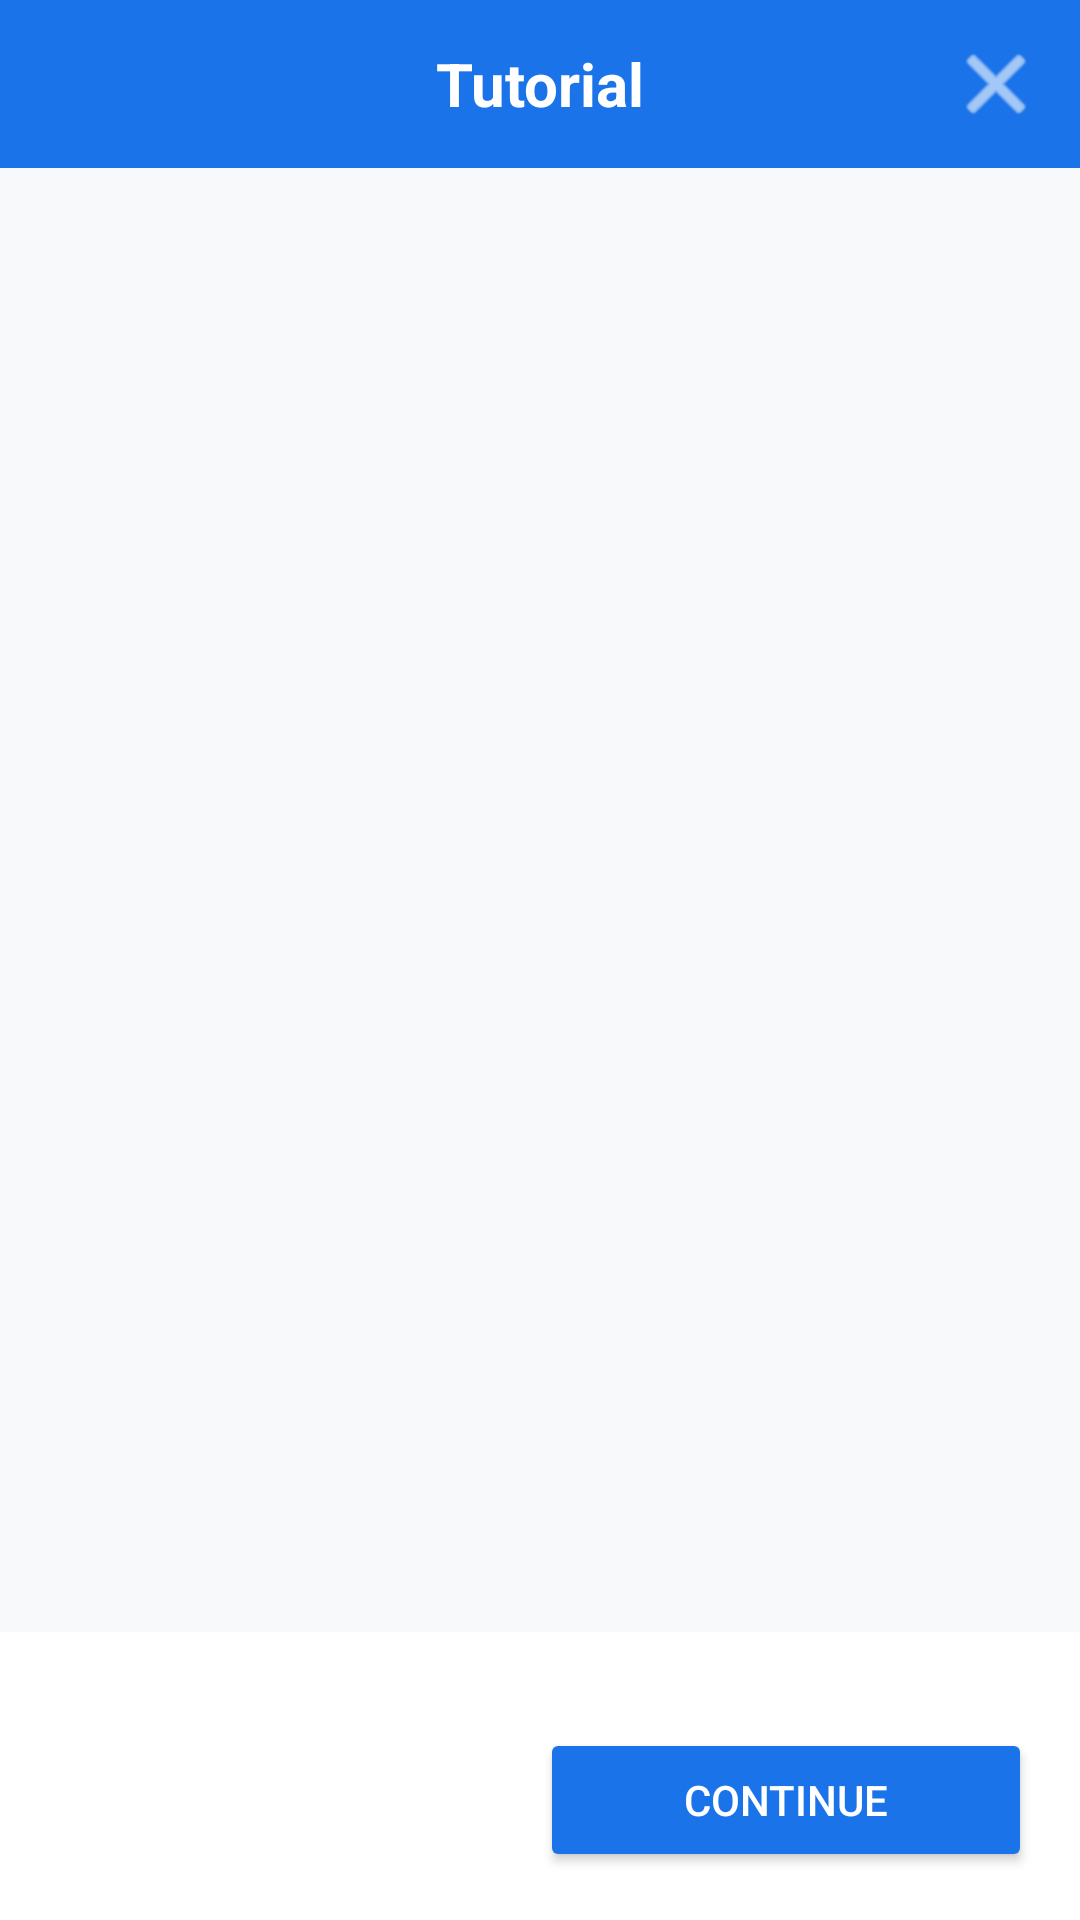

Layout XML and referenced resources for this Android screen:
<!-- AndroidManifest.xml: application theme Theme.ClaudeVoiceAccess -->
<!-- res/layout/activity_tutorial.xml -->
<?xml version="1.0" encoding="utf-8"?>
<LinearLayout xmlns:android="http://schemas.android.com/apk/res/android"
    android:layout_width="match_parent"
    android:layout_height="match_parent"
    android:orientation="vertical"
    android:background="@color/background">

    <LinearLayout
        android:layout_width="match_parent"
        android:layout_height="56dp"
        android:orientation="horizontal"
        android:gravity="center_vertical"
        android:paddingEnd="8dp"
        android:background="@color/primary">

        <View android:layout_width="48dp" android:layout_height="48dp" />

        <TextView
            android:layout_width="0dp"
            android:layout_height="wrap_content"
            android:layout_weight="1"
            android:text="Tutorial"
            android:textColor="@android:color/white"
            android:textSize="20sp"
            android:textStyle="bold"
            android:gravity="center" />

        <ImageButton
            android:id="@+id/btn_close"
            android:layout_width="40dp"
            android:layout_height="40dp"
            android:src="@android:drawable/ic_menu_close_clear_cancel"
            android:background="?attr/selectableItemBackgroundBorderless"
            android:contentDescription="Close tutorial"
            android:tint="@android:color/white" />
    </LinearLayout>

    <androidx.viewpager2.widget.ViewPager2
        android:id="@+id/tutorial_pager"
        android:layout_width="match_parent"
        android:layout_height="0dp"
        android:layout_weight="1" />

    <LinearLayout
        android:layout_width="match_parent"
        android:layout_height="wrap_content"
        android:orientation="vertical"
        android:padding="16dp"
        android:background="@android:color/white">

        
        <LinearLayout
            android:id="@+id/dots_layout"
            android:layout_width="wrap_content"
            android:layout_height="wrap_content"
            android:layout_gravity="center"
            android:orientation="horizontal"
            android:layout_marginBottom="16dp" />

        <LinearLayout
            android:layout_width="match_parent"
            android:layout_height="wrap_content"
            android:orientation="horizontal">

            <Button
                android:id="@+id/btn_previous"
                android:layout_width="0dp"
                android:layout_height="48dp"
                android:layout_weight="1"
                android:text="Previous"
                android:textColor="@color/primary"
                android:background="@android:color/transparent"
                android:visibility="invisible" />

            <Button
                android:id="@+id/btn_continue"
                android:layout_width="0dp"
                android:layout_height="48dp"
                android:layout_weight="1"
                android:text="Continue"
                android:backgroundTint="@color/primary"
                android:textColor="@android:color/white" />
        </LinearLayout>
    </LinearLayout>

</LinearLayout>
<!-- resources referenced by this layout -->
<resources>
  <color name="background">#F8F9FA</color>
  <color name="primary">#1A73E8</color>
  <style name="Theme.ClaudeVoiceAccess" parent="Theme.MaterialComponents.DayNight.DarkActionBar">
          <item name="colorPrimary">@color/claude_primary</item>
          <item name="colorPrimaryDark">@color/claude_primary_dark</item>
          <item name="colorAccent">@color/claude_accent</item>
          <item name="android:windowBackground">@color/claude_background</item>
          <item name="android:statusBarColor">@color/claude_primary_dark</item>
      </style>
  <color name="claude_primary">#1A73E8</color>
  <color name="claude_primary_dark">#1557B0</color>
  <color name="claude_accent">#34A853</color>
  <color name="claude_background">#F8F9FA</color>
</resources>
